5-way image classification set "Splitted_Dataset" from GitHub (ibenbr/QuickDraw-Project); label vocabulary: butterfly, cat, dog, elephant, kangaroo.

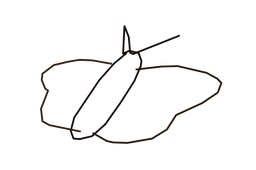
Label: butterfly

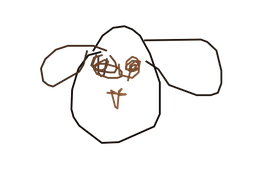
Label: dog

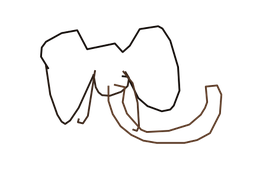
Label: elephant

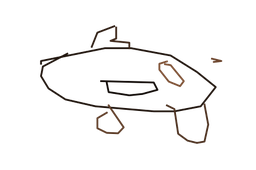
Label: kangaroo

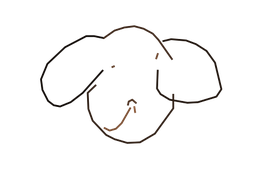
Label: dog

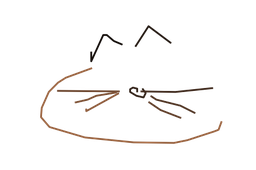
Label: cat
